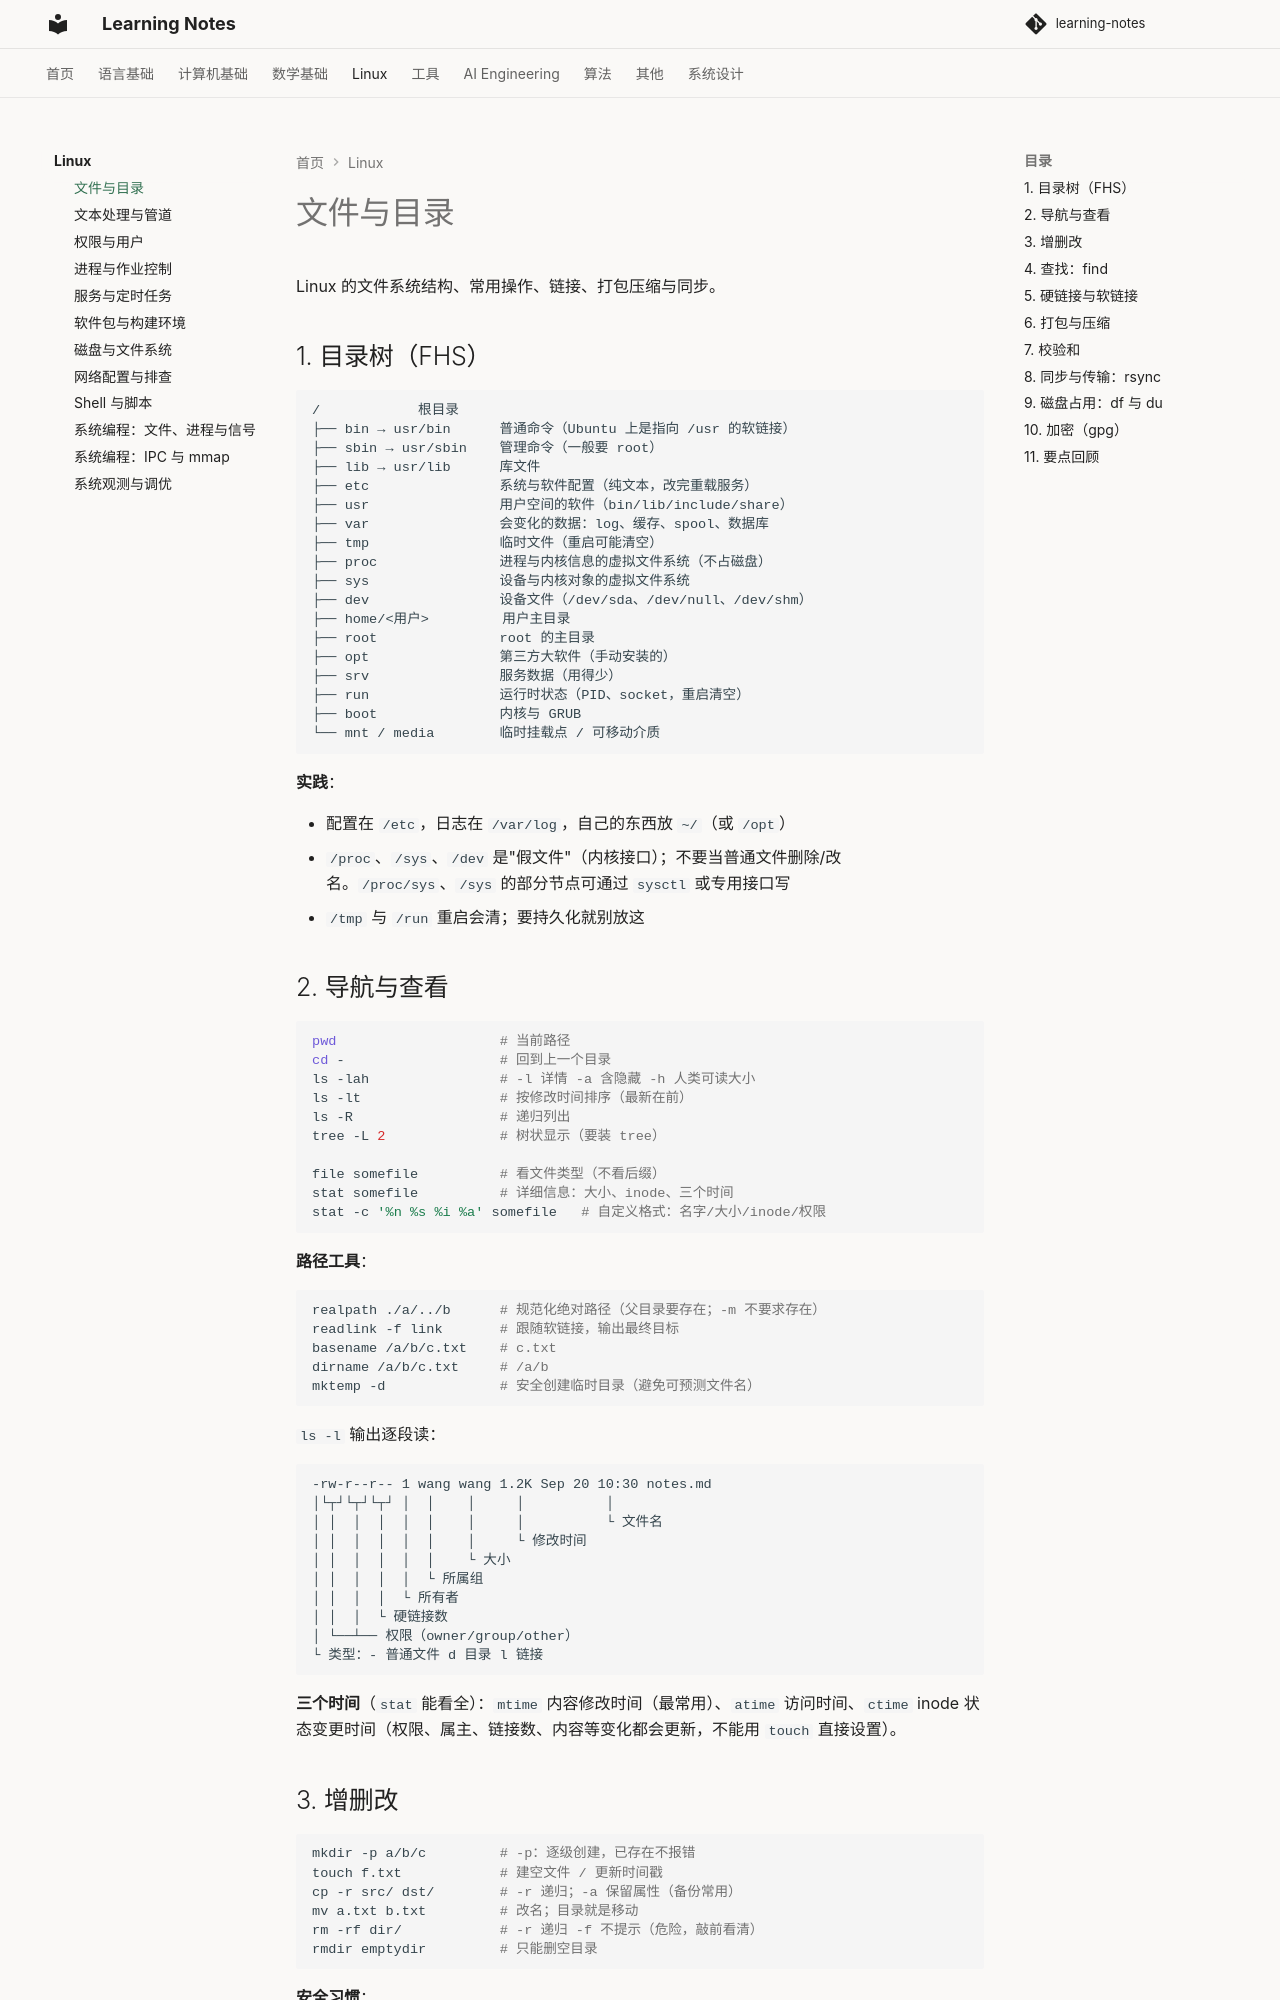

repository: handwan/learning-notes · page: 04-linux/01-文件与目录/index.html · generator: mkdocs

# 文件与目录

Linux 的文件系统结构、常用操作、链接、打包压缩与同步。

## 1. 目录树（FHS）

```
/            根目录
├── bin → usr/bin      普通命令（Ubuntu 上是指向 /usr 的软链接）
├── sbin → usr/sbin    管理命令（一般要 root）
├── lib → usr/lib      库文件
├── etc                系统与软件配置（纯文本，改完重载服务）
├── usr                用户空间的软件（bin/lib/include/share）
├── var                会变化的数据：log、缓存、spool、数据库
├── tmp                临时文件（重启可能清空）
├── proc               进程与内核信息的虚拟文件系统（不占磁盘）
├── sys                设备与内核对象的虚拟文件系统
├── dev                设备文件（/dev/sda、/dev/null、/dev/shm）
├── home/<用户>         用户主目录
├── root               root 的主目录
├── opt                第三方大软件（手动安装的）
├── srv                服务数据（用得少）
├── run                运行时状态（PID、socket，重启清空）
├── boot               内核与 GRUB
└── mnt / media        临时挂载点 / 可移动介质
```

**实践**：

- 配置在 `/etc`，日志在 `/var/log`，自己的东西放 `~/`（或 `/opt`）
- `/proc`、`/sys`、`/dev` 是"假文件"（内核接口）；不要当普通文件删除/改名。`/proc/sys`、`/sys` 的部分节点可通过 `sysctl` 或专用接口写
- `/tmp` 与 `/run` 重启会清；要持久化就别放这

## 2. 导航与查看

```bash
pwd                    # 当前路径
cd -                   # 回到上一个目录
ls -lah                # -l 详情 -a 含隐藏 -h 人类可读大小
ls -lt                 # 按修改时间排序（最新在前）
ls -R                  # 递归列出
tree -L 2              # 树状显示（要装 tree）

file somefile          # 看文件类型（不看后缀）
stat somefile          # 详细信息：大小、inode、三个时间
stat -c '%n %s %i %a' somefile   # 自定义格式：名字/大小/inode/权限
```

**路径工具**：

```bash
realpath ./a/../b      # 规范化绝对路径（父目录要存在；-m 不要求存在）
readlink -f link       # 跟随软链接，输出最终目标
basename /a/b/c.txt    # c.txt
dirname /a/b/c.txt     # /a/b
mktemp -d              # 安全创建临时目录（避免可预测文件名）
```

`ls -l` 输出逐段读：

```text
-rw-r--r-- 1 wang wang 1.2K Sep 20 10:30 notes.md
│└┬┘└┬┘└┬┘ │  │    │     │          │
│ │  │  │  │  │    │     │          └ 文件名
│ │  │  │  │  │    │     └ 修改时间
│ │  │  │  │  │    └ 大小
│ │  │  │  │  └ 所属组
│ │  │  │  └ 所有者
│ │  │  └ 硬链接数
│ └──┴── 权限（owner/group/other）
└ 类型：- 普通文件 d 目录 l 链接
```

**三个时间**（`stat` 能看全）：`mtime` 内容修改时间（最常用）、`atime` 访问时间、`ctime` inode 状态变更时间（权限、属主、链接数、内容等变化都会更新，不能用 `touch` 直接设置）。
